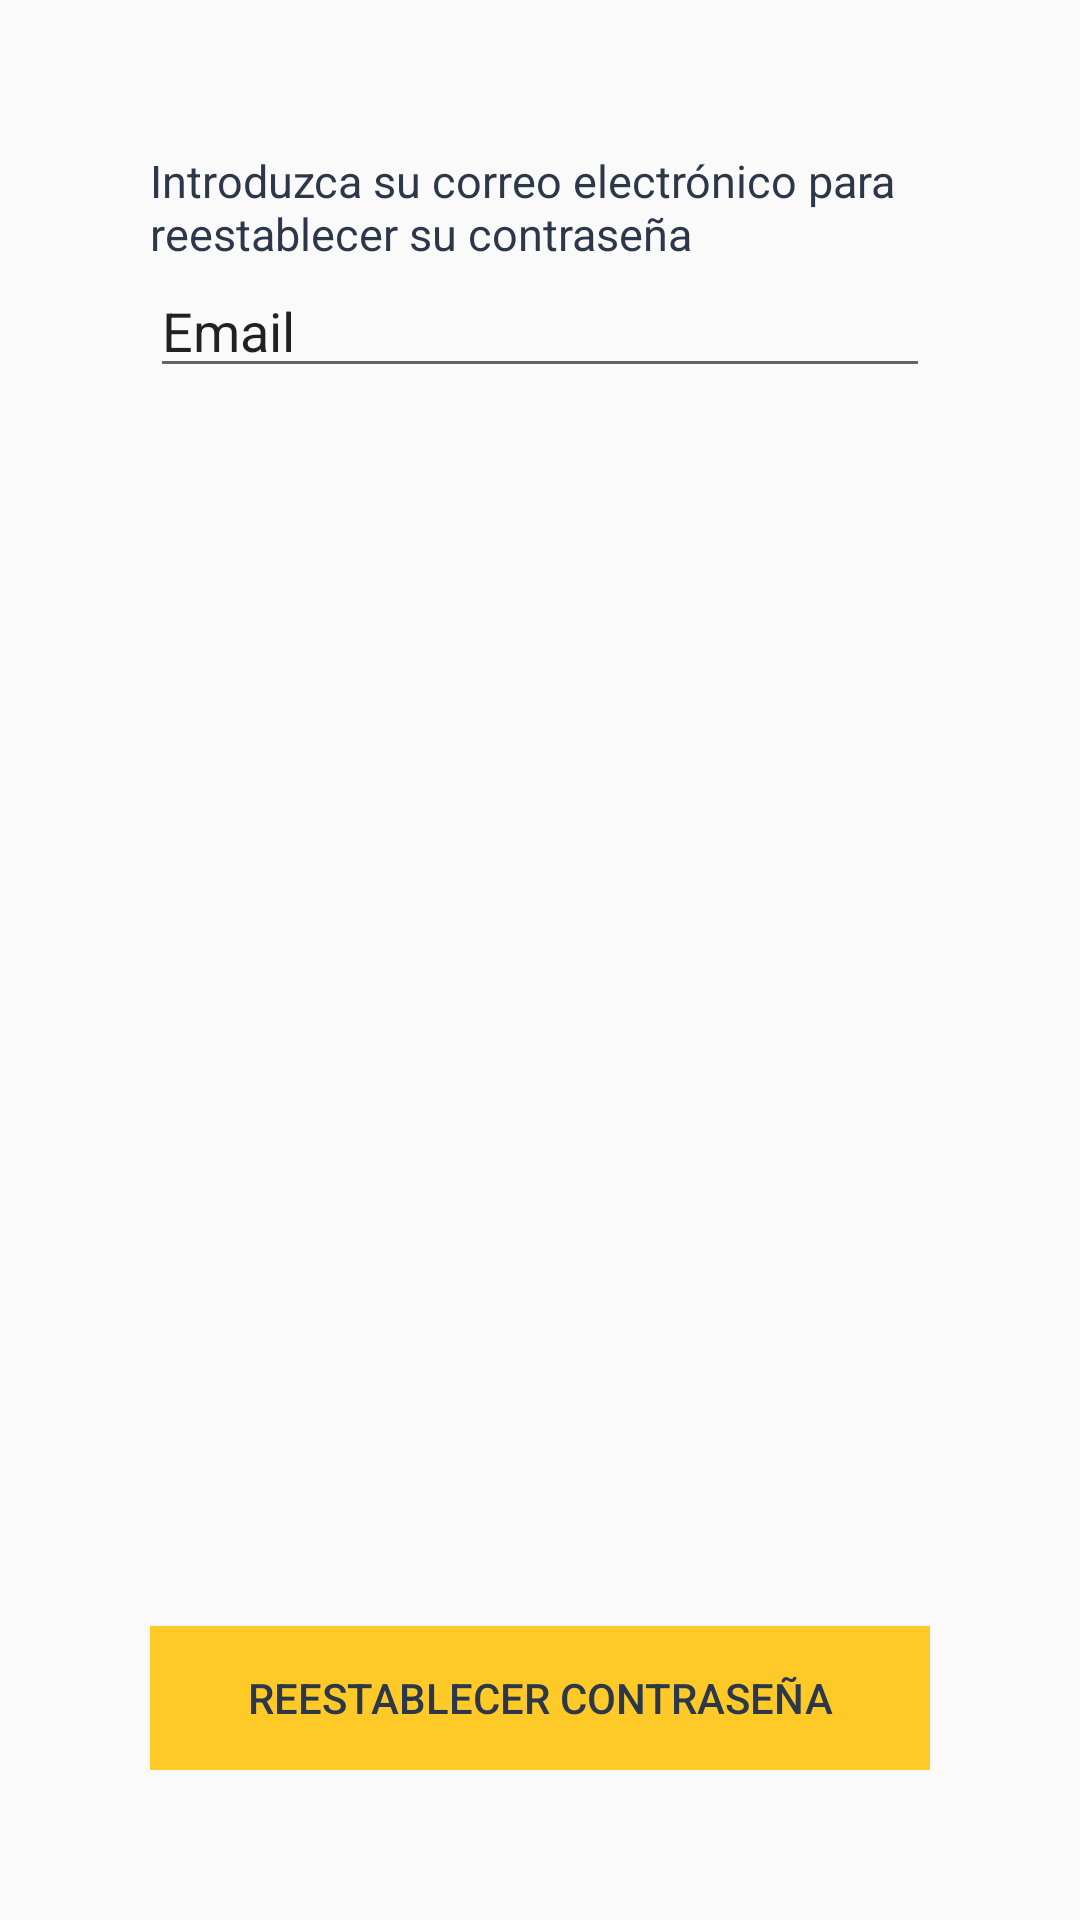

The Android layout XML behind this screen, and the referenced resources:
<!-- AndroidManifest.xml: application theme AppTheme -->
<!-- res/layout/activity_reset_password.xml -->
<?xml version="1.0" encoding="utf-8"?>
<LinearLayout xmlns:android="http://schemas.android.com/apk/res/android"
    xmlns:app="http://schemas.android.com/apk/res-auto"
    xmlns:tools="http://schemas.android.com/tools"
    android:layout_width="match_parent"
    android:layout_height="match_parent"
    android:orientation="vertical"
    android:padding="50dp"
    tools:context=".ResetPasswordActivity">
    <TextView
        android:layout_width="wrap_content"
        android:layout_height="wrap_content"
        android:text="Introduzca su correo electrónico para reestablecer su contraseña"
        android:textSize="15sp"
        android:layout_gravity="center"
        android:textColor="@color/colorPrimaryDark"
        />
    <EditText
        android:layout_width="match_parent"
        android:layout_height="wrap_content"
        android:id="@+id/resetEmail"
        android:text="Email"
        />

    <LinearLayout
        android:layout_width="match_parent"
        android:layout_height="match_parent"
        android:orientation="vertical"
        android:gravity="bottom">
        <Button
            android:layout_width="match_parent"
            android:layout_height="wrap_content"
            android:id="@+id/btn_reset"
            android:text="Reestablecer Contraseña"
            android:background="@color/colorAccent"
            android:textColor="@color/colorPrimaryDark"/>
    </LinearLayout>

</LinearLayout>
<!-- resources referenced by this layout -->
<resources>
  <color name="colorAccent">#FFCA28</color>
  <color name="colorPrimaryDark">#2C384A</color>
  <style name="AppTheme" parent="Theme.AppCompat.Light.DarkActionBar">
          
          <item name="colorPrimary">@color/colorPrimary</item>
          <item name="colorPrimaryDark">@color/colorPrimaryDark</item>
          <item name="colorAccent">@color/colorAccent</item>
      </style>
  <color name="colorPrimary">#039BE5</color>
</resources>
